Run: headless pygame with SDL's dummy video driver; simulated clock (each Clock.tick advances the game by its frame time, no real sleeping); random seed 0; keys injected as events and as key.get_pressed() state; no mouse input.
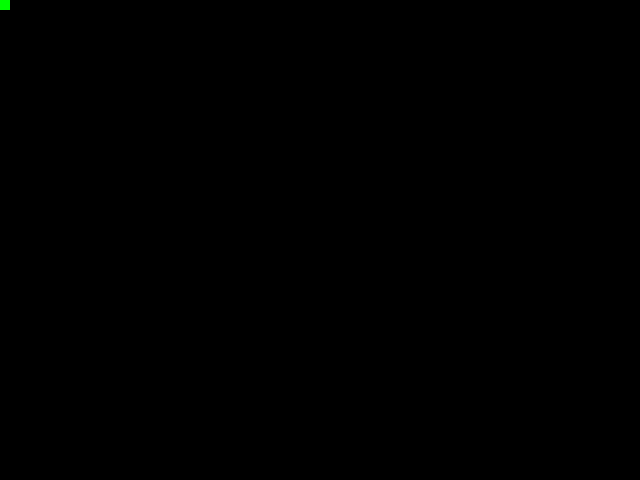
Frame 1 of 4 · flips 1–60 · no input
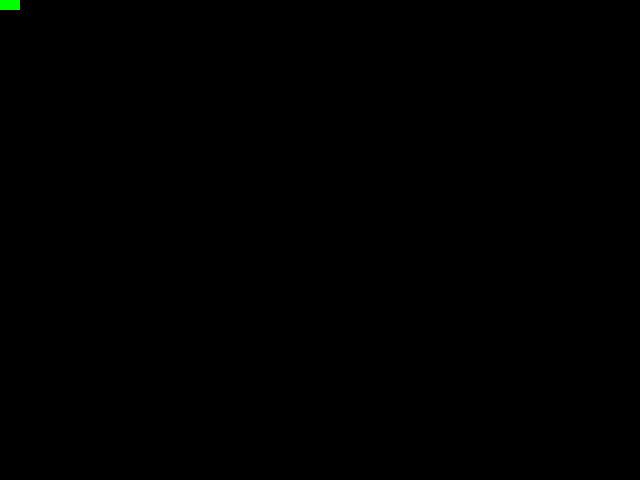
Frame 2 of 4 · flips 61–180 · tapped SPACE, RETURN · held RIGHT (→), D
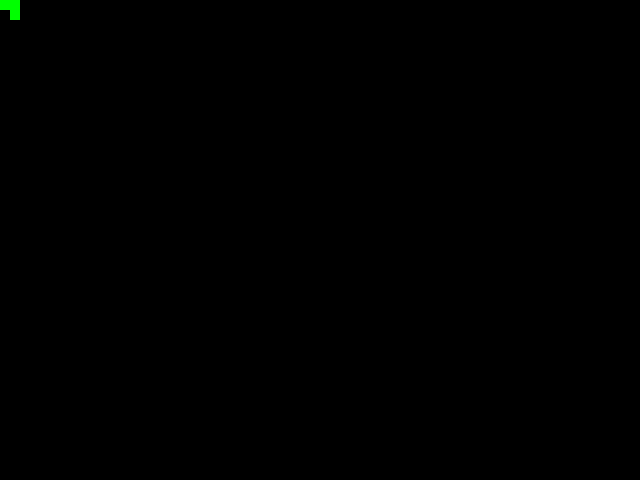
Frame 3 of 4 · flips 181–300 · held DOWN (↓), S
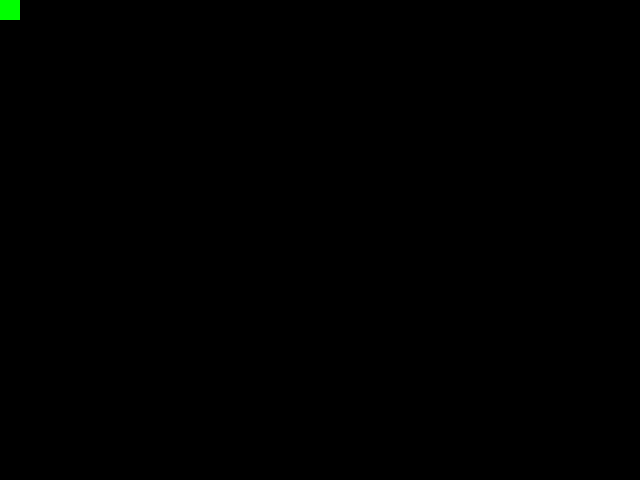
Frame 4 of 4 · flips 301–420 · held LEFT (←), A, UP (↑), W

The pygame program that drew these frames:

import pygame

clock = pygame.time.Clock()
FPS = 60

scr_x=640 ; scr_y=480
fullscreen = False
done = False
x, y = 0, 0

pygame.init()

pygame.display.set_caption('Snake game')

if fullscreen: screen = pygame.display.set_mode((scr_x, scr_y), pygame.FULLSCREEN)
else: screen = pygame.display.set_mode((scr_x, scr_y), pygame.RESIZABLE)

player_surf = pygame.Surface((10, 10))
player_surf.fill((0, 255, 0))

snake_x = [0]
snake_y = [0]

while not done:
    for event in pygame.event.get():
        if event.type == pygame.QUIT:
            done = True
        if event.type == pygame.KEYDOWN:
            if event.key == pygame.K_ESCAPE:
                done = True
            
            if event.key == pygame.K_w:
                snake_y.insert(0, snake_y[0] - 1)
                snake_x.insert(0, snake_x[0])
            if event.key == pygame.K_s:
                snake_y.insert(0, snake_y[0] + 1)
                snake_x.insert(0, snake_x[0])
            if event.key == pygame.K_d:
                snake_x.insert(0, snake_x[0] + 1)
                snake_y.insert(0, snake_y[0])
            if event.key == pygame.K_a:
                snake_x.insert(0, snake_x[0] - 1)
                snake_y.insert(0, snake_y[0])
        
    print(snake_x, snake_y)

    

    screen.fill((0, 0, 0))
    for seg in range(len(snake_x)):
        screen.blit(player_surf, (10*snake_x[seg], 10*snake_y[seg]))

    pygame.display.flip()
    clock.tick(FPS)

pygame.quit()
